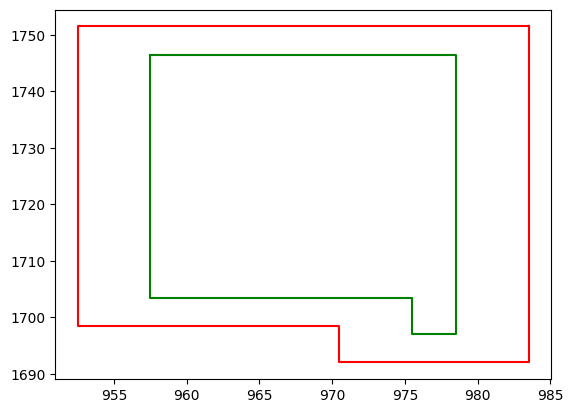

Write the Python code that produced this figure.
from matplotlib import pyplot as plt
plt.rcParams['font.sans-serif']=['SimHei']
plt.rcParams['axes.unicode_minus'] = False

def Pic(data):
    x = []
    for i in range(len(data)):
        x.append(data[i][0])
    y = []
    for i in range(len(data)):
        y.append(data[i][1])
    return x, y

def sample(data, sd):
    for i in range(len(data)):
        x, y = Pic(data[i])
        x.append(x[0])  # 增加第一个坐标使得矩形封闭
        y.append(y[0])

        plt.plot(x, y, c='r')

    x.append(x[1])

    y.append(y[1])


    # 求两条邻边的向量
    new_data = []
    Qi_x_list = []
    Qi_y_list = []
    for i in range(len(x)):
        if i < (len(x) - 2):
            # print("=========")
            # print(x[i],y[i])
            # print(x[i+1], y[i+1])
            # 求边的长度
            d1 = ((x[i + 1] - x[i]) ** 2 + (y[i + 1] - y[i]) ** 2) ** 0.5
            d2 = ((x[i + 1] - x[i + 2]) ** 2 + (y[i + 1] - y[i + 2]) ** 2) ** 0.5
            # 两条边的夹角
            # 内积ab,sinA
            # ab=(x[i+1]-x[i])*(y[i+1]-y[i])+(x[i+1]-x[i+2])*(y[i+1]-y[i+2])
            ab = (x[i + 1] - x[i]) * (x[i + 1] - x[i + 2]) + (y[i + 1] - y[i]) * (y[i + 1] - y[i + 2])
            cosA = ab / (d1 * d2)

            if cosA >= 0:

                # x[]
                # 判断凹凸点（叉积）
                P1P3_x = x[i + 2] - x[i]
                P1P3_y = y[i + 2] - y[i]
                P1P2_x = x[i + 1] - x[i]
                P1P2_y = y[i + 1] - y[i]
                # P=P1P3 x P1P2
                P = (P1P3_y * P1P2_x) - (P1P3_x * P1P2_y)
                # 为凹时
                if P > 0:
                    sinA = -((1 - cosA ** 2) ** 0.5)

                    # 向量V1,V2的坐标
                    dv1 = sd / sinA  # V1,V2长度相等
                    v1_x = (dv1 / d1) * (x[i + 1] - x[i])
                    v1_y = (dv1 / d1) * (y[i + 1] - y[i])
                    v2_x = (dv1 / d2) * (x[i + 1] - x[i + 2])
                    v2_y = (dv1 / d2) * (y[i + 1] - y[i + 2])
                    PiQi_x = v1_x + v2_x
                    PiQi_y = v1_y + v2_y
                    Qi_x = PiQi_x + x[i + 1]
                    Qi_x_list.append(Qi_x)
                    Qi_y = PiQi_y + y[i + 1]
                    Qi_y_list.append(Qi_y)
                elif P < 0:
                    sinA = -((1 - cosA ** 2) ** 0.5)

                    # 向量V1,V2的坐标
                    dv1 = -sd / sinA  # V1,V2长度相等
                    v1_x = (dv1 / d1) * (x[i + 1] - x[i])
                    v1_y = (dv1 / d1) * (y[i + 1] - y[i])
                    v2_x = (dv1 / d2) * (x[i + 1] - x[i + 2])
                    v2_y = (dv1 / d2) * (y[i + 1] - y[i + 2])
                    PiQi_x = v1_x + v2_x
                    PiQi_y = v1_y + v2_y
                    Qi_x = PiQi_x + x[i + 1]
                    Qi_x_list.append(Qi_x)
                    Qi_y = PiQi_y + y[i + 1]
                    Qi_y_list.append(Qi_y)

            elif cosA < 0:

                sinA = (1 - cosA ** 2) ** 0.5

                # 向量V1,V2的坐标
                dv1 = sd / sinA  # V1,V2长度相等
                v1_x = (dv1 / d1) * (x[i + 1] - x[i])
                v1_y = (dv1 / d1) * (y[i + 1] - y[i])
                v2_x = (dv1 / d2) * (x[i + 1] - x[i + 2])
                v2_y = (dv1 / d2) * (y[i + 1] - y[i + 2])
                PiQi_x = v1_x + v2_x
                PiQi_y = v1_y + v2_y
                Qi_x = PiQi_x + x[i + 1]
                Qi_x_list.append(Qi_x)
                Qi_y = PiQi_y + y[i + 1]
                Qi_y_list.append(Qi_y)
                # new_data.append(zip(Qi_x, Qi_y))


    Qi_x_list.append(Qi_x_list[0])
    Qi_y_list.append(Qi_y_list[0])
    print(Qi_x_list)
    print(Qi_y_list)
    plt.plot(Qi_x_list, Qi_y_list, c='g')
    plt.show()


if __name__ == '__main__':
    data=[[(983.5,1751.5),(952.5,1751.5),(952.5,1698.5),(970.5,1698.5),(970.5,1692.0),(983.5,1692.0)]]
    # data = [[(10, 10), (10, 20), (15, 20), (15, 17), (30, 15), (25, 0), (20, 12)]]
    sd = 5  # 安全距离
    sample(data, sd)



